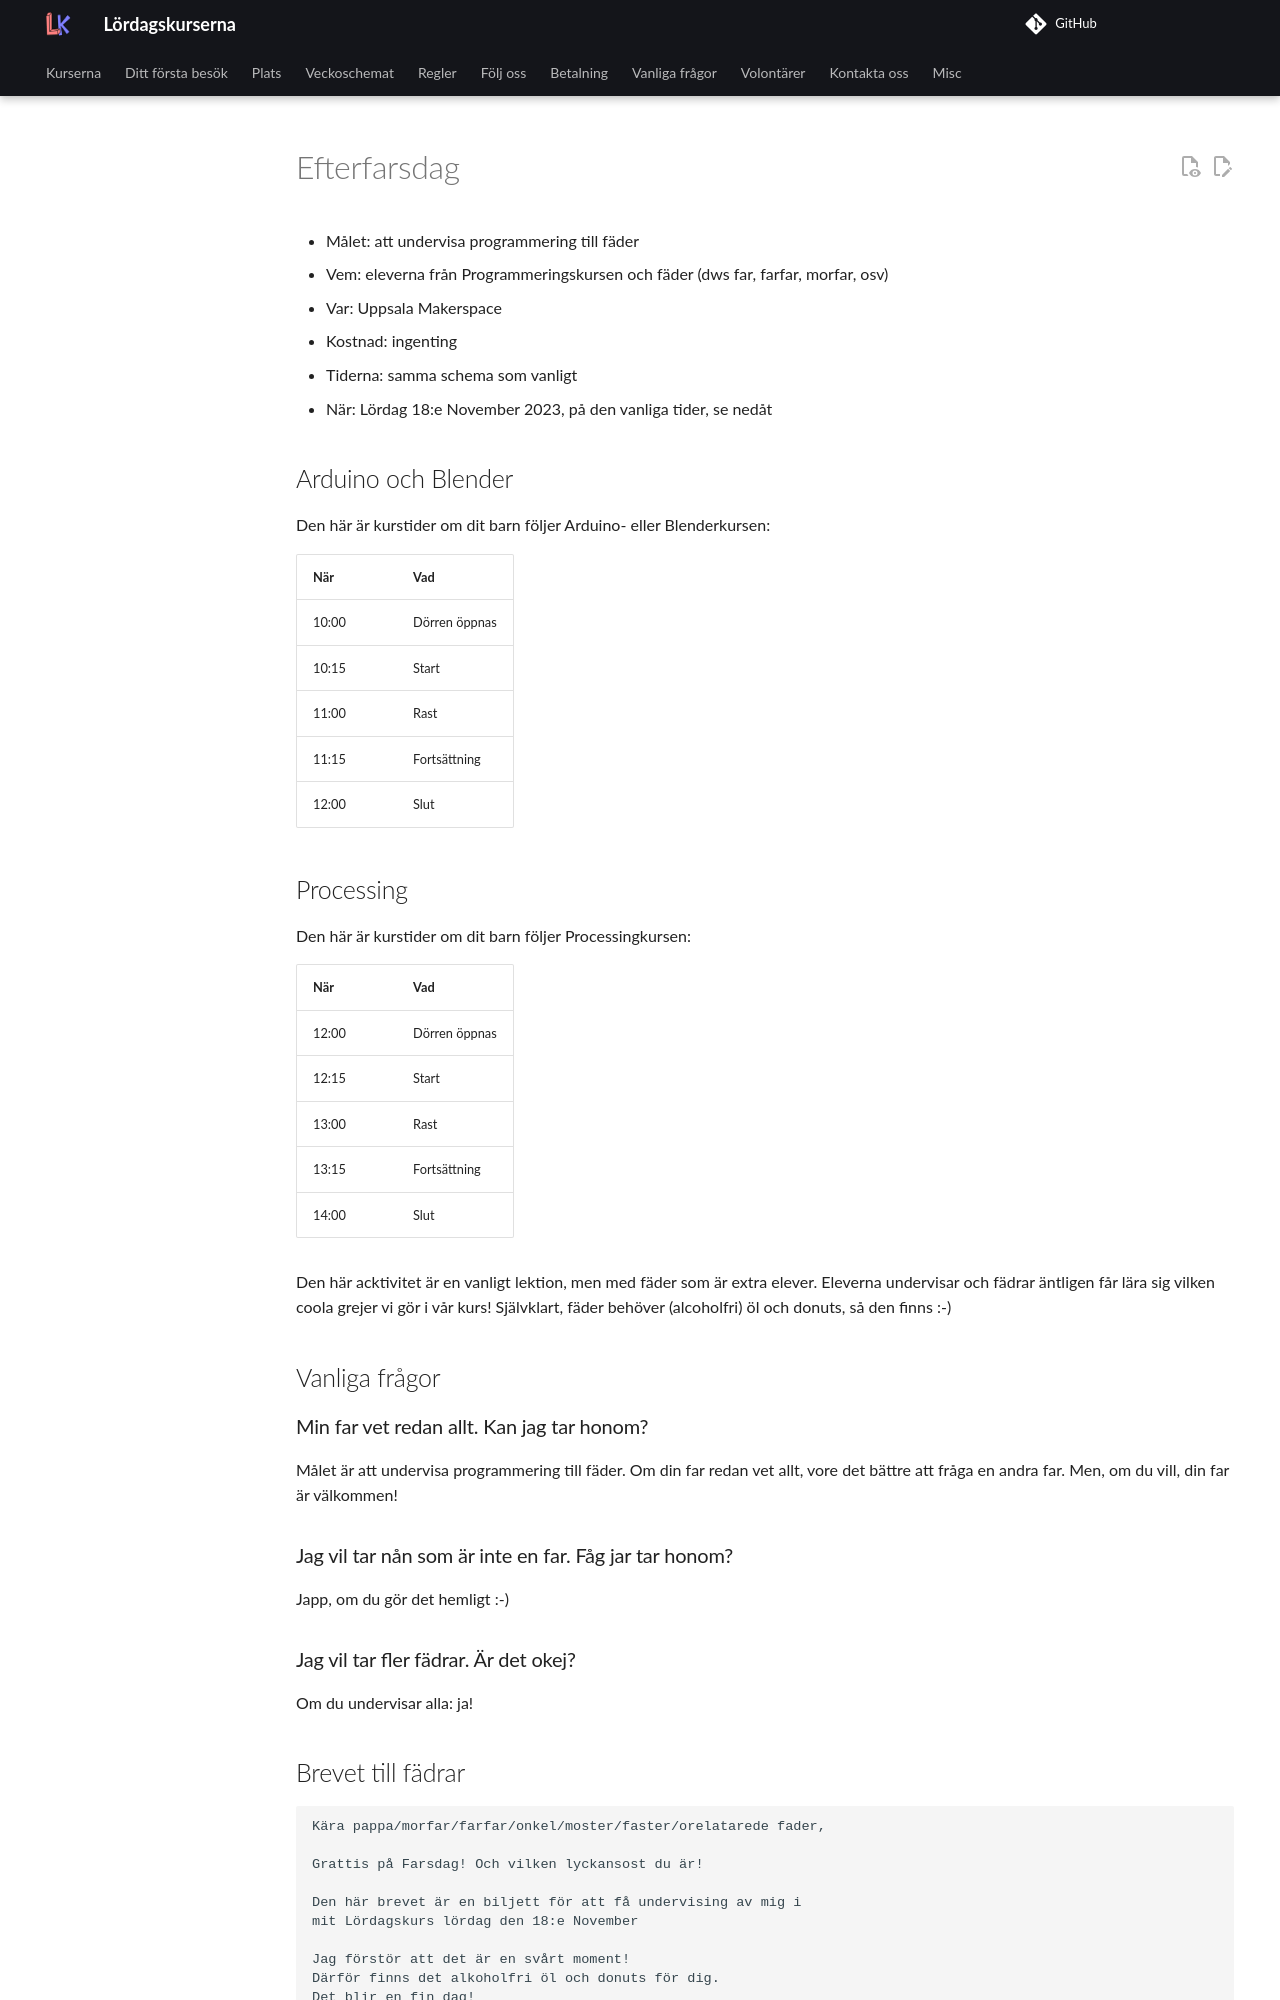

repository: uppsala-makerspace/loerdagskurser · page: verksamheter/20231118_efterfarsdag/index.html · generator: jekyll

# Efterfarsdag

- Målet: att undervisa programmering till fäder
- Vem: eleverna från Programmeringskursen och fäder (dws far, farfar, morfar, osv)
- Var: Uppsala Makerspace
- Kostnad: ingenting
- Tiderna: samma schema som vanligt
- När: Lördag 18:e November 2023, på den vanliga tider, se nedåt

## Arduino och Blender

Den här är kurstider om dit barn följer Arduino- eller Blenderkursen:

När  |Vad
-----|------------
10:00|Dörren öppnas
10:15|Start
11:00|Rast
11:15|Fortsättning
12:00|Slut

## Processing

Den här är kurstider om dit barn följer Processingkursen:

När  |Vad
-----|------------
12:00|Dörren öppnas
12:15|Start
13:00|Rast
13:15|Fortsättning
14:00|Slut

Den här acktivitet är en vanligt lektion,
men med fäder som är extra elever.
Eleverna undervisar och fädrar äntligen får lära sig
vilken coola grejer vi gör i vår kurs!
Självklart, fäder behöver (alcoholfri) öl och donuts, så den finns :-)

## Vanliga frågor

### Min far vet redan allt. Kan jag tar honom?

Målet är att undervisa programmering till fäder.
Om din far redan vet allt, vore det bättre att fråga
en andra far. Men, om du vill, din far är välkommen!

### Jag vil tar nån som är inte en far. Fåg jar tar honom?

Japp, om du gör det hemligt :-)

### Jag vil tar fler fädrar. Är det okej?

Om du undervisar alla: ja!
